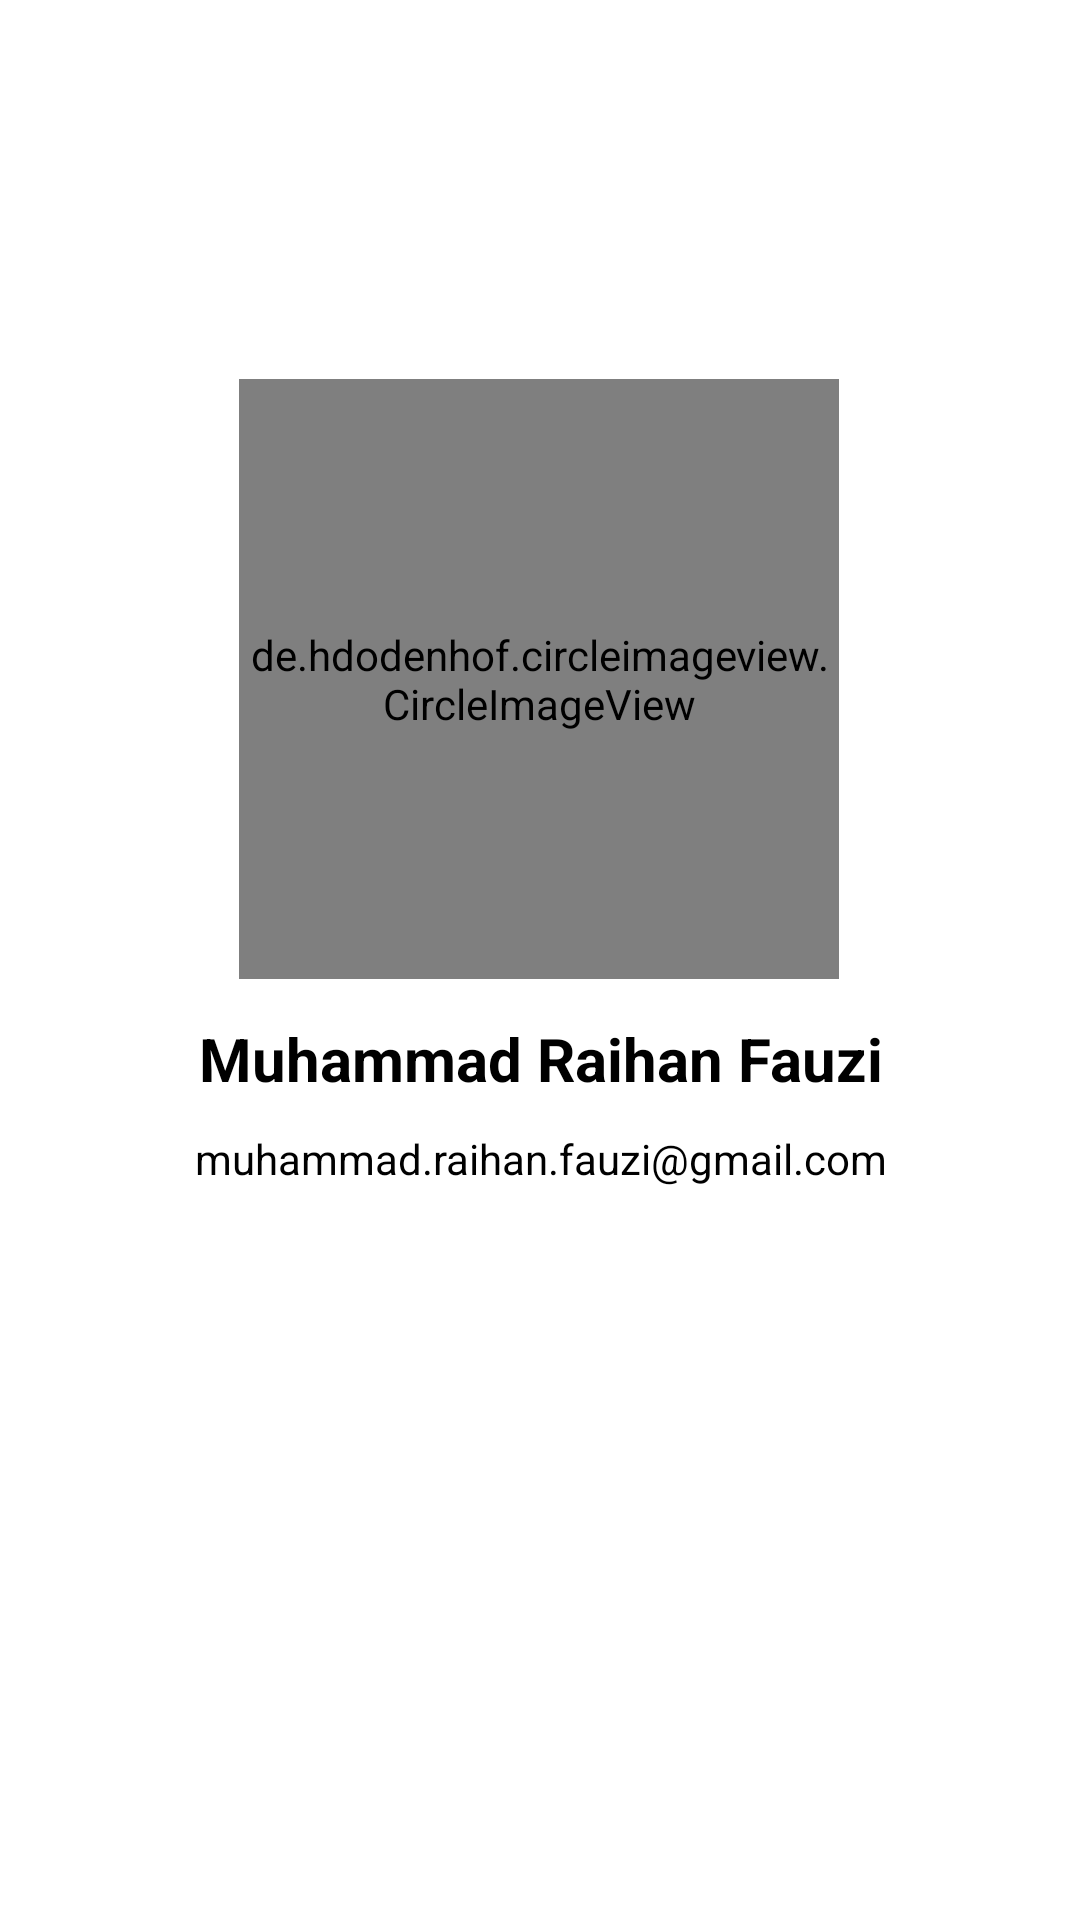

Here is an Android app screen rendered from its layout file. Give the layout XML and the strings, colors and styles it references.
<!-- AndroidManifest.xml: application theme Theme.SubmissionAplikasiAndroidPemula_MRaihanFauzi -->
<!-- res/layout/activity_about.xml -->
<?xml version="1.0" encoding="utf-8"?>
<androidx.constraintlayout.widget.ConstraintLayout xmlns:android="http://schemas.android.com/apk/res/android"
    xmlns:app="http://schemas.android.com/apk/res-auto"
    xmlns:tools="http://schemas.android.com/tools"
    android:layout_width="match_parent"
    android:layout_height="match_parent"
    tools:context=".AboutActivity">

    <de.hdodenhof.circleimageview.CircleImageView
        android:id="@+id/profile_image"
        android:layout_width="200dp"
        android:layout_height="200dp"
        android:src="@drawable/raihan"
        app:layout_constraintBottom_toBottomOf="parent"
        app:layout_constraintEnd_toEndOf="parent"
        app:layout_constraintHorizontal_bias="0.498"
        app:layout_constraintStart_toStartOf="parent"
        app:layout_constraintTop_toTopOf="parent"
        app:layout_constraintVertical_bias="0.287" />

    <TextView
        android:id="@+id/profile_name"
        android:layout_width="wrap_content"
        android:layout_height="wrap_content"
        android:text="Muhammad Raihan Fauzi"
        android:textColor="@android:color/black"
        android:textSize="20sp"

        android:textStyle="bold"
        app:layout_constraintBottom_toBottomOf="parent"
        app:layout_constraintEnd_toEndOf="@+id/profile_image"
        app:layout_constraintHorizontal_bias="0.482"
        app:layout_constraintStart_toStartOf="@+id/profile_image"
        app:layout_constraintTop_toBottomOf="@+id/profile_image"
        app:layout_constraintVertical_bias="0.045" />

    <TextView
        android:id="@+id/profile_email"
        android:layout_width="wrap_content"
        android:layout_height="wrap_content"
        android:text="muhammad.raihan.fauzi@gmail.com"
        android:textColor="@android:color/black"
        app:layout_constraintBottom_toBottomOf="parent"
        app:layout_constraintEnd_toEndOf="@+id/profile_name"
        app:layout_constraintStart_toStartOf="@+id/profile_name"
        app:layout_constraintTop_toBottomOf="@+id/profile_name"
        app:layout_constraintVertical_bias="0.04" />

</androidx.constraintlayout.widget.ConstraintLayout>
<!-- resources referenced by this layout -->
<resources>
  <style name="Theme.SubmissionAplikasiAndroidPemula_MRaihanFauzi" parent="Theme.MaterialComponents.DayNight.DarkActionBar">
          
          <item name="colorPrimary">@color/gray</item>
          <item name="colorPrimaryVariant">@color/gray_dark</item>
          <item name="colorOnPrimary">@color/white</item>
          
          <item name="colorSecondary">@color/orange_light</item>
          <item name="colorSecondaryVariant">@color/orange_dark</item>
          <item name="colorOnSecondary">@color/black</item>
  
          
          <item name="android:statusBarColor" tools:targetApi="l">?attr/colorPrimaryVariant</item>
          
      </style>
  <!-- not gathered from this repository: default colours our renderer supplied (Android Studio template values) -->
  <color name="black">#FF000000</color>
  <color name="white">#FFFFFFFF</color>
</resources>
